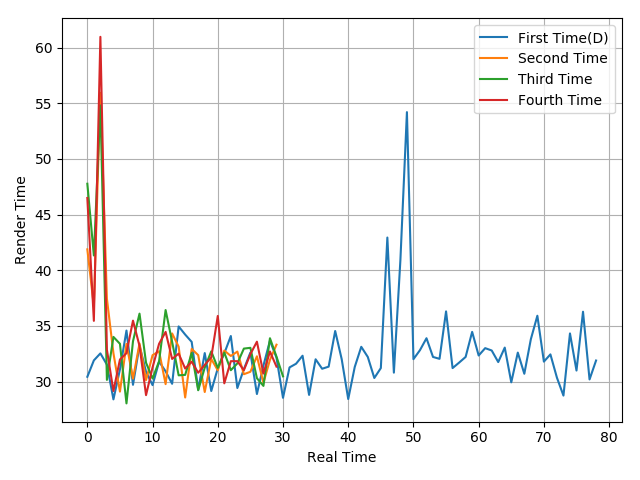

Data behind this chart, as committed beside it:
30.44, 31.91, 32.54, 31.53, 28.41, 31.1, 34.59, 29.72, 33.25, 30.89, 29.69, 31.8, 30.93, 29.81, 34.96, 34.23, 33.57, 29.28, 32.57, 29.16, 31.2, 32.54, 34.1, 29.43
41.88, 36.74, 55.94, 37.45, 32.56, 29.11, 33.39, 30.27, 33.43, 30.14, 32.38, 32.73, 29.78, 34.33, 33.14, 28.58, 32.94, 32.38, 29.07, 32.04, 31.02, 32.79, 32.31, 32.7
47.77, 41.33, 54.8, 30.16, 34.02, 33.4, 28.05, 33.63, 36.11, 31.7, 30.28, 31.83, 36.43, 33.58, 30.57, 30.61, 32.58, 29.23, 31.26, 32.72, 31.24, 32.61, 31.03, 31.64
46.49, 35.46, 60.96, 32.87, 29.16, 31.99, 32.56, 35.48, 33.21, 28.79, 31.29, 33.4, 34.47, 32.04, 32.52, 31.18, 31.79, 30.8, 31.51, 32.18, 35.9, 29.85, 31.84, 31.84
